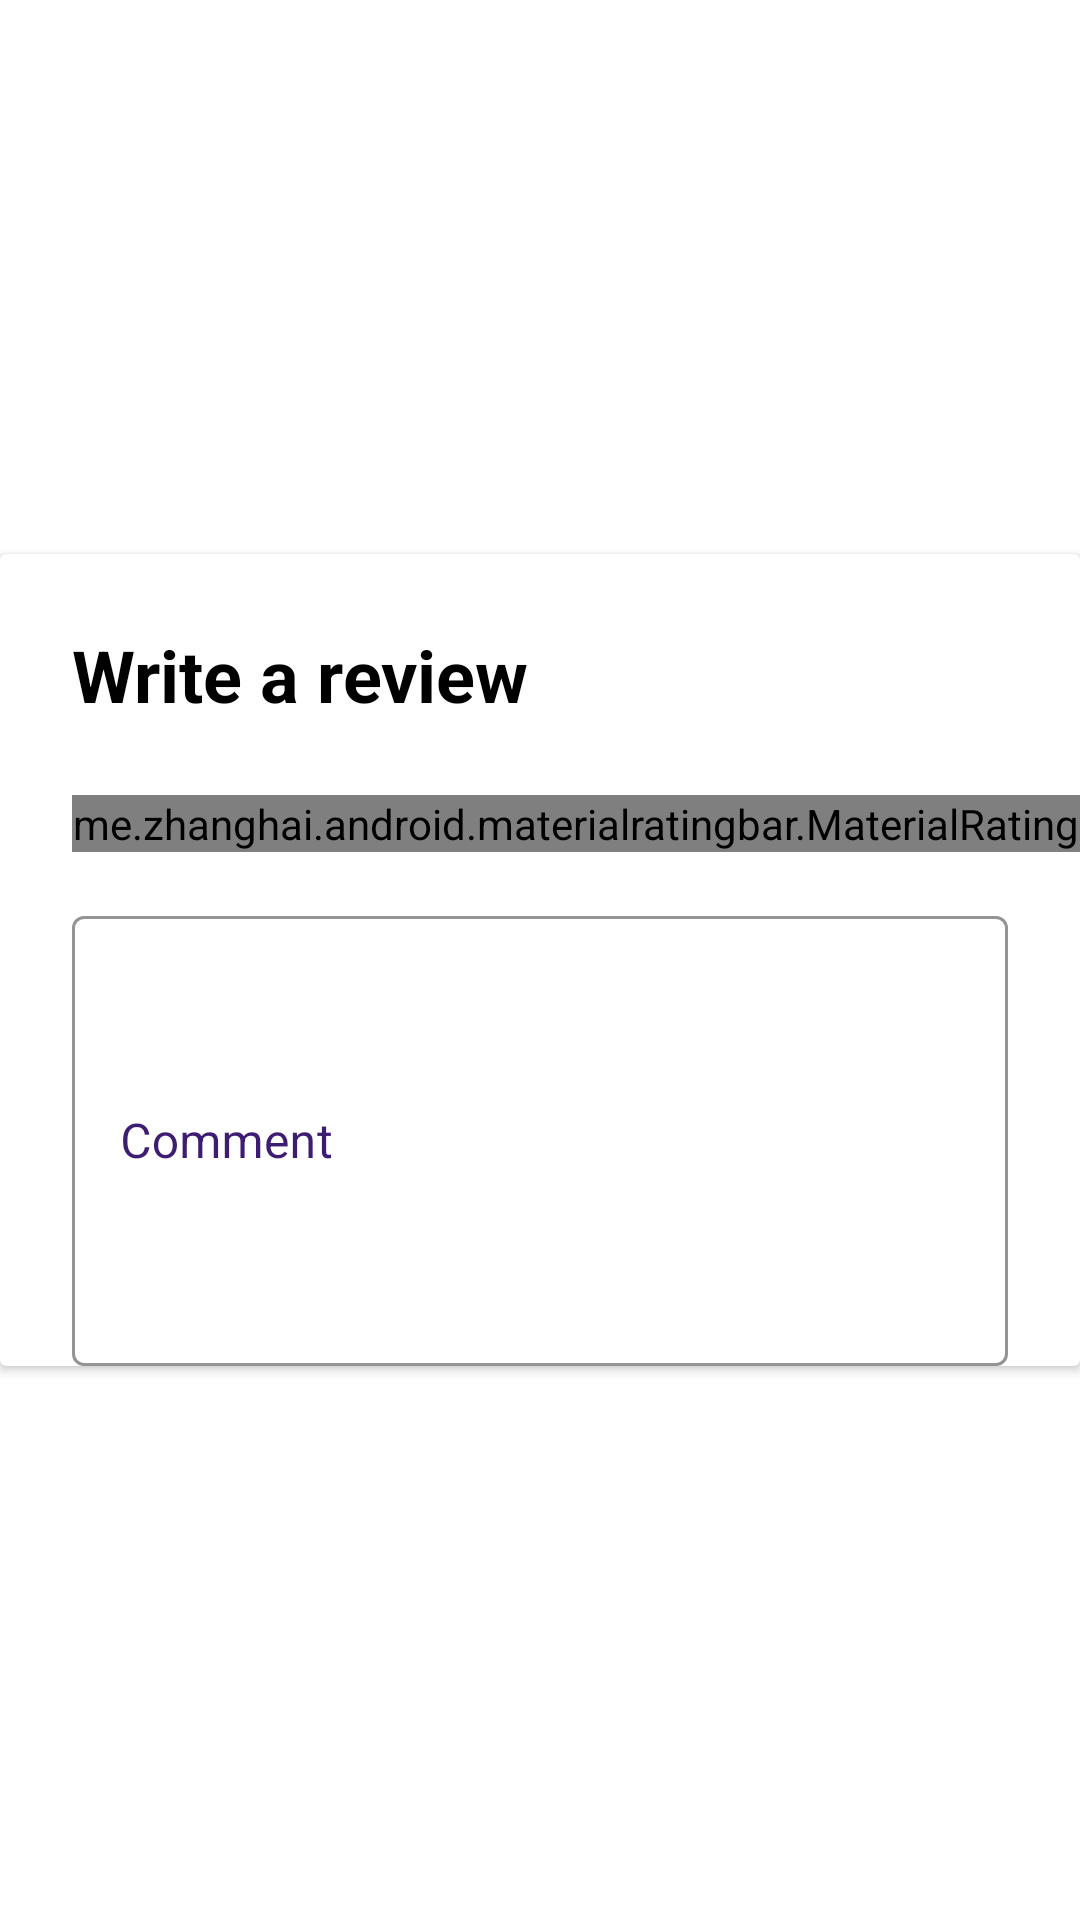

Layout XML and referenced resources for this Android screen:
<!-- AndroidManifest.xml: application theme Theme.Showsdominikpremelc -->
<!-- res/layout/show_details_bottom_sheet.xml -->
<?xml version="1.0" encoding="utf-8"?>
<androidx.constraintlayout.widget.ConstraintLayout
    xmlns:android="http://schemas.android.com/apk/res/android"
    xmlns:app="http://schemas.android.com/apk/res-auto"
    android:layout_width="match_parent"
    android:layout_height="match_parent">

    <androidx.cardview.widget.CardView
        android:layout_width="0dp"
        android:layout_height="wrap_content"
        app:layout_constraintBottom_toBottomOf="parent"
        app:layout_constraintEnd_toEndOf="parent"
        app:layout_constraintStart_toStartOf="parent"
        app:layout_constraintTop_toTopOf="parent">

        <androidx.constraintlayout.widget.ConstraintLayout
            android:layout_width="match_parent"
            android:layout_height="wrap_content">

            <TextView
                android:id="@+id/bottomSheetTitle"
                android:layout_width="0dp"
                android:layout_height="wrap_content"
                android:layout_margin="24dp"
                android:layout_marginTop="40dp"
                android:text="@string/ShowDetailsBottomSheetTitleText"
                android:textColor="@color/black"
                android:textSize="24sp"
                android:textStyle="bold"
                app:layout_constraintStart_toStartOf="parent"
                app:layout_constraintTop_toTopOf="parent"/>

            <ImageView
                android:id="@+id/closeButton"
                android:layout_width="wrap_content"
                android:layout_height="wrap_content"
                android:layout_marginTop="24dp"
                android:contentDescription="@string/close_button"
                android:padding="10dp"
                android:src="@drawable/xbutton"
                app:layout_constraintEnd_toEndOf="parent"
                app:layout_constraintHorizontal_bias="0.88"
                app:layout_constraintStart_toEndOf="@id/bottomSheetTitle"
                app:layout_constraintTop_toTopOf="parent"/>

            <me.zhanghai.android.materialratingbar.MaterialRatingBar
                android:id="@+id/ratingBar"
                style="@style/RatingBarStyle"
                app:layout_constraintStart_toStartOf="parent"
                app:layout_constraintTop_toBottomOf="@id/bottomSheetTitle"/>

            <com.google.android.material.textfield.TextInputLayout
                android:id="@+id/textField"
                style="@style/TextInputLayout"
                android:layout_width="0dp"
                android:layout_height="wrap_content"
                android:minHeight="150dp"
                android:textColor="@color/defaultPurple"
                android:textColorHint="@color/defaultPurple"
                app:boxStrokeColor="@color/defaultPurple"
                app:hintTextColor="@color/defaultPurple"
                app:layout_constraintBottom_toTopOf="@id/submitReviewButton"
                app:layout_constraintEnd_toEndOf="parent"
                app:layout_constraintStart_toStartOf="parent"
                app:layout_constraintTop_toBottomOf="@id/ratingBar">

                <com.google.android.material.textfield.TextInputEditText
                    android:id="@+id/reviewInput"
                    android:layout_width="match_parent"
                    android:layout_height="wrap_content"
                    android:hint="@string/reviewEntryHintTexr"
                    android:minHeight="150dp"
                    android:textColor="@color/defaultPurple"
                    android:textColorHint="@color/defaultPurple"/>
            </com.google.android.material.textfield.TextInputLayout>

            <com.google.android.material.button.MaterialButton
                android:id="@+id/submitReviewButton"
                style="@style/MaterialButtonStyle"
                android:backgroundTint="@color/defaultPurple"
                android:text="@string/submitReviewButtonText"
                android:textColor="@color/white"
                app:layout_constraintEnd_toEndOf="parent"
                app:layout_constraintStart_toStartOf="parent"
                app:layout_constraintTop_toBottomOf="@id/textField"/>
        </androidx.constraintlayout.widget.ConstraintLayout>
    </androidx.cardview.widget.CardView>
</androidx.constraintlayout.widget.ConstraintLayout>
<!-- resources referenced by this layout -->
<resources>
  <color name="black">#FF000000</color>
  <color name="defaultPurple">#3D1D72</color>
  <color name="white">#FFFFFFFF</color>
  <string name="ShowDetailsBottomSheetTitleText">Write a review</string>
  <string name="close_button">close button</string>
  <string name="reviewEntryHintTexr">Comment</string>
  <string name="submitReviewButtonText">Submit</string>
  <style name="MaterialButtonStyle" parent="Widget.MaterialComponents.Button.UnelevatedButton">
          <item name="android:backgroundTint">@color/material_button_states_background</item>
          <item name="android:textColor">@color/material_button_states_text</item>
          <item name="cornerRadius">20dp</item>
          <item name="android:layout_marginStart">24dp</item>
          <item name="android:layout_marginEnd">24dp</item>
          <item name="android:layout_width">0dp</item>
          <item name="android:layout_height">48dp</item>
      </style>
  <style name="RatingBarStyle">
          <item name="android:layout_width">wrap_content</item>
          <item name="android:layout_height">wrap_content</item>
          <item name="android:layout_margin">24dp</item>
          <item name="android:stepSize">1</item>
          <item name="android:progressTint">@color/defaultPurple</item>
          <item name="mrb_secondaryProgressTint">@color/defaultPurple</item>
          <item name="android:progressBackgroundTint">@color/defaultPurple</item>
          <item name="android:secondaryProgressTint">@color/defaultPurple</item>
      </style>
  <style name="TextInputLayout" parent="@style/Widget.MaterialComponents.TextInputLayout.OutlinedBox">
          <item name="android:layout_marginStart">24dp</item>
          <item name="android:layout_marginTop">16dp</item>
          <item name="android:layout_marginEnd">24dp</item>
          <item name="android:textColorHint">@color/white</item>
          <item name="boxStrokeColor">@color/edit_text_box_border</item>
          <item name="cornerRadius">20dp</item>
          <item name="hintTextColor">@color/white</item>
          <item name="placeholderTextColor">@color/white</item>
          <item name="textFillColor">@color/white</item>
          <item name="passwordToggleTint">@color/white</item>
      </style>
  <style name="Theme.Showsdominikpremelc" parent="Theme.MaterialComponents.Light.NoActionBar">
          
          <item name="colorPrimary">@color/purple_500</item>
          <item name="colorPrimaryVariant">@color/purple_700</item>
          <item name="colorOnPrimary">@color/white</item>
          
          <item name="colorSecondary">@color/teal_200</item>
          <item name="colorSecondaryVariant">@color/teal_700</item>
          <item name="colorOnSecondary">@color/white</item>
          
          <item name="android:statusBarColor" tools:targetApi="l">?attr/colorPrimaryVariant</item>
          
      </style>
  <color name="purple_500">#FF6200EE</color>
  <color name="purple_700">#FF3700B3</color>
  <color name="teal_200">#FF03DAC5</color>
  <color name="teal_700">#FF018786</color>
</resources>
